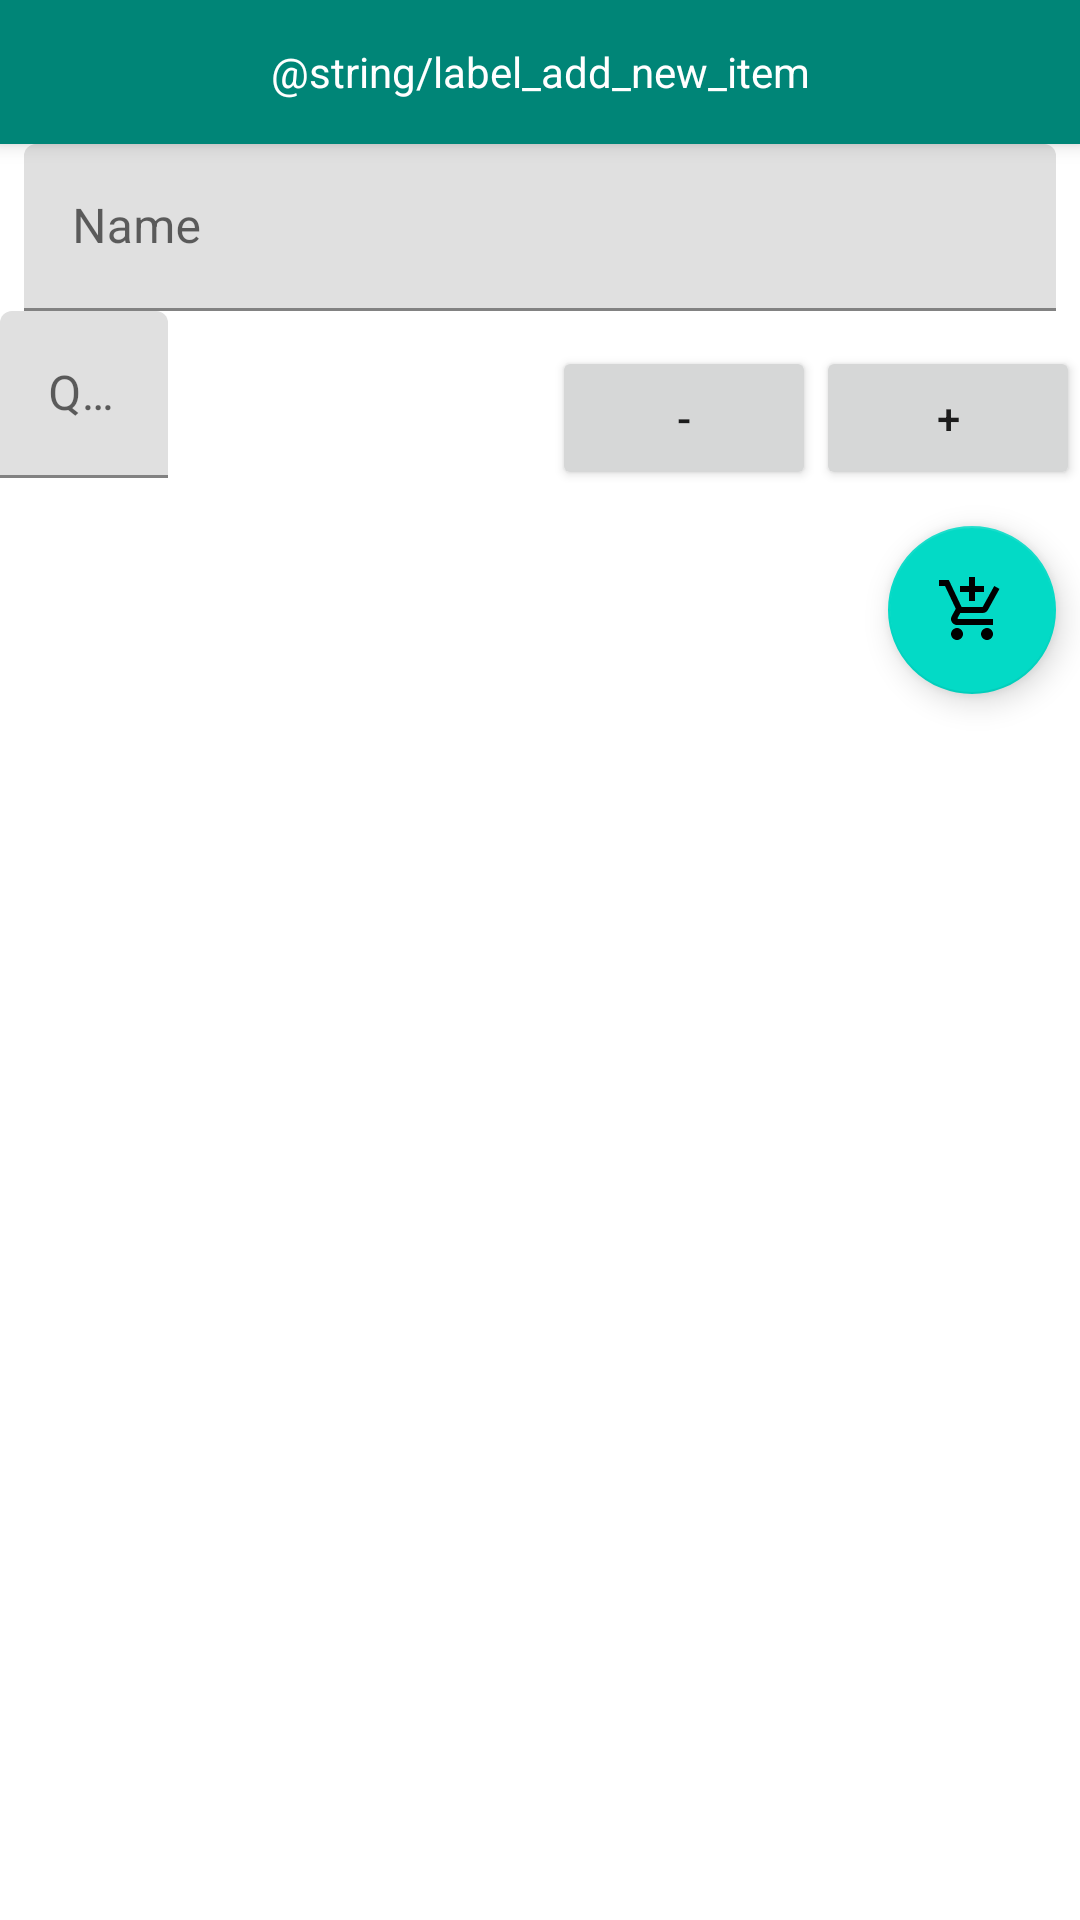

Layout XML and referenced resources for this Android screen:
<!-- AndroidManifest.xml: fallback theme Theme.MaterialComponents.DayNight.NoActionBar -->
<!-- res/layout/add_item_view_2.xml -->
<?xml version="1.0" encoding="utf-8"?>
<LinearLayout
        xmlns:app="http://schemas.android.com/apk/res-auto"
        xmlns:android="http://schemas.android.com/apk/res/android"
        xmlns:tools="http://schemas.android.com/tools"
        android:background="@android:color/white"
        app:layout_behavior="@string/bottom_sheet_behavior"
        android:layout_width="match_parent"
        app:behavior_hideable="false"
        android:id="@+id/bottom_sheet"
        app:behavior_peekHeight="@dimen/peek"
        android:layout_height="wrap_content"
        android:orientation="vertical">

    <TextView
            android:elevation="4dp"
            android:id="@+id/label_add_new"
            android:textAppearance="@style/Base.TextAppearance.AppCompat.Inverse"
            android:gravity="center"
            android:text="@string/label_add_new_item"
            android:background="@color/colorPrimary"
            android:layout_width="match_parent"
            android:layout_height="@dimen/peek"/>

    <com.google.android.material.textfield.TextInputLayout
            android:id="@+id/new_item_name_layout"
            android:layout_marginStart="@dimen/margin"
            android:hint="@string/label_name"
            android:layout_width="match_parent"
            android:layout_marginEnd="@dimen/margin"
            android:layout_height="wrap_content">

        <com.google.android.material.textfield.TextInputEditText
                android:id="@+id/new_item_name"
                tools:targetApi="o"
                android:inputType="textAutoCorrect"
                android:importantForAutofill="no"
                android:layout_width="match_parent"
                android:layout_height="wrap_content"/>

    </com.google.android.material.textfield.TextInputLayout>

    <LinearLayout
            android:orientation="horizontal"
            android:layout_width="match_parent"
            android:layout_height="wrap_content">

        <com.google.android.material.textfield.TextInputLayout
                android:id="@+id/new_item_quantity_layout"
                android:layout_marginBottom="@dimen/margin"
                android:hint="@string/label_quantity"
                android:layout_weight="1"
                android:layout_width="0dp"
                android:layout_height="wrap_content">

            <com.google.android.material.textfield.TextInputEditText
                    android:id="@+id/new_item_quantity"
                    android:layout_width="wrap_content"
                    android:ems="8"
                    android:layout_height="wrap_content"
                    android:inputType="text"
                    android:importantForAutofill="no"
                    tools:targetApi="o"/>

        </com.google.android.material.textfield.TextInputLayout>

        <Button
                android:text="-"
                android:layout_width="wrap_content"
                android:layout_height="wrap_content"/>

        <Button
                android:text="+"
                android:layout_width="wrap_content"
                android:layout_height="wrap_content"/>

    </LinearLayout>

    <com.google.android.material.floatingactionbutton.FloatingActionButton
            android:layout_margin="@dimen/margin"
            android:id="@+id/add_new"
            android:layout_gravity="end"
            android:src="@drawable/ic_add_shopping_cart_white_24dp"
            android:layout_width="wrap_content"
            android:layout_height="wrap_content"/>

</LinearLayout>
<!-- resources referenced by this layout -->
<resources>
  <color name="colorPrimary">#008577</color>
  <dimen name="margin">8dp</dimen>
  <dimen name="peek">48dp</dimen>
  <!-- drawable ic_add_shopping_cart_white_24dp (drawable) -->
  <vector android:height="24dp" android:tint="#FFFFFF"
      android:viewportHeight="24.0" android:viewportWidth="24.0"
      android:width="24dp" xmlns:android="http://schemas.android.com/apk/res/android">
      <path android:fillColor="@color/grayDark" android:pathData="M11,9h2L13,6h3L16,4h-3L13,1h-2v3L8,4v2h3v3zM7,18c-1.1,0 -1.99,0.9 -1.99,2S5.9,22 7,22s2,-0.9 2,-2 -0.9,-2 -2,-2zM17,18c-1.1,0 -1.99,0.9 -1.99,2s0.89,2 1.99,2 2,-0.9 2,-2 -0.9,-2 -2,-2zM7.17,14.75l0.03,-0.12 0.9,-1.63h7.45c0.75,0 1.41,-0.41 1.75,-1.03l3.86,-7.01L19.42,4h-0.01l-1.1,2 -2.76,5L8.53,11l-0.13,-0.27L6.16,6l-0.95,-2 -0.94,-2L1,2v2h2l3.6,7.59 -1.35,2.45c-0.16,0.28 -0.25,0.61 -0.25,0.96 0,1.1 0.9,2 2,2h12v-2L7.42,15c-0.13,0 -0.25,-0.11 -0.25,-0.25z"/>
  </vector>
  <string name="label_name">Name</string>
  <string name="label_quantity">Quantity (optional):</string>
  <color name="grayDark">#AAAAAA</color>
</resources>
